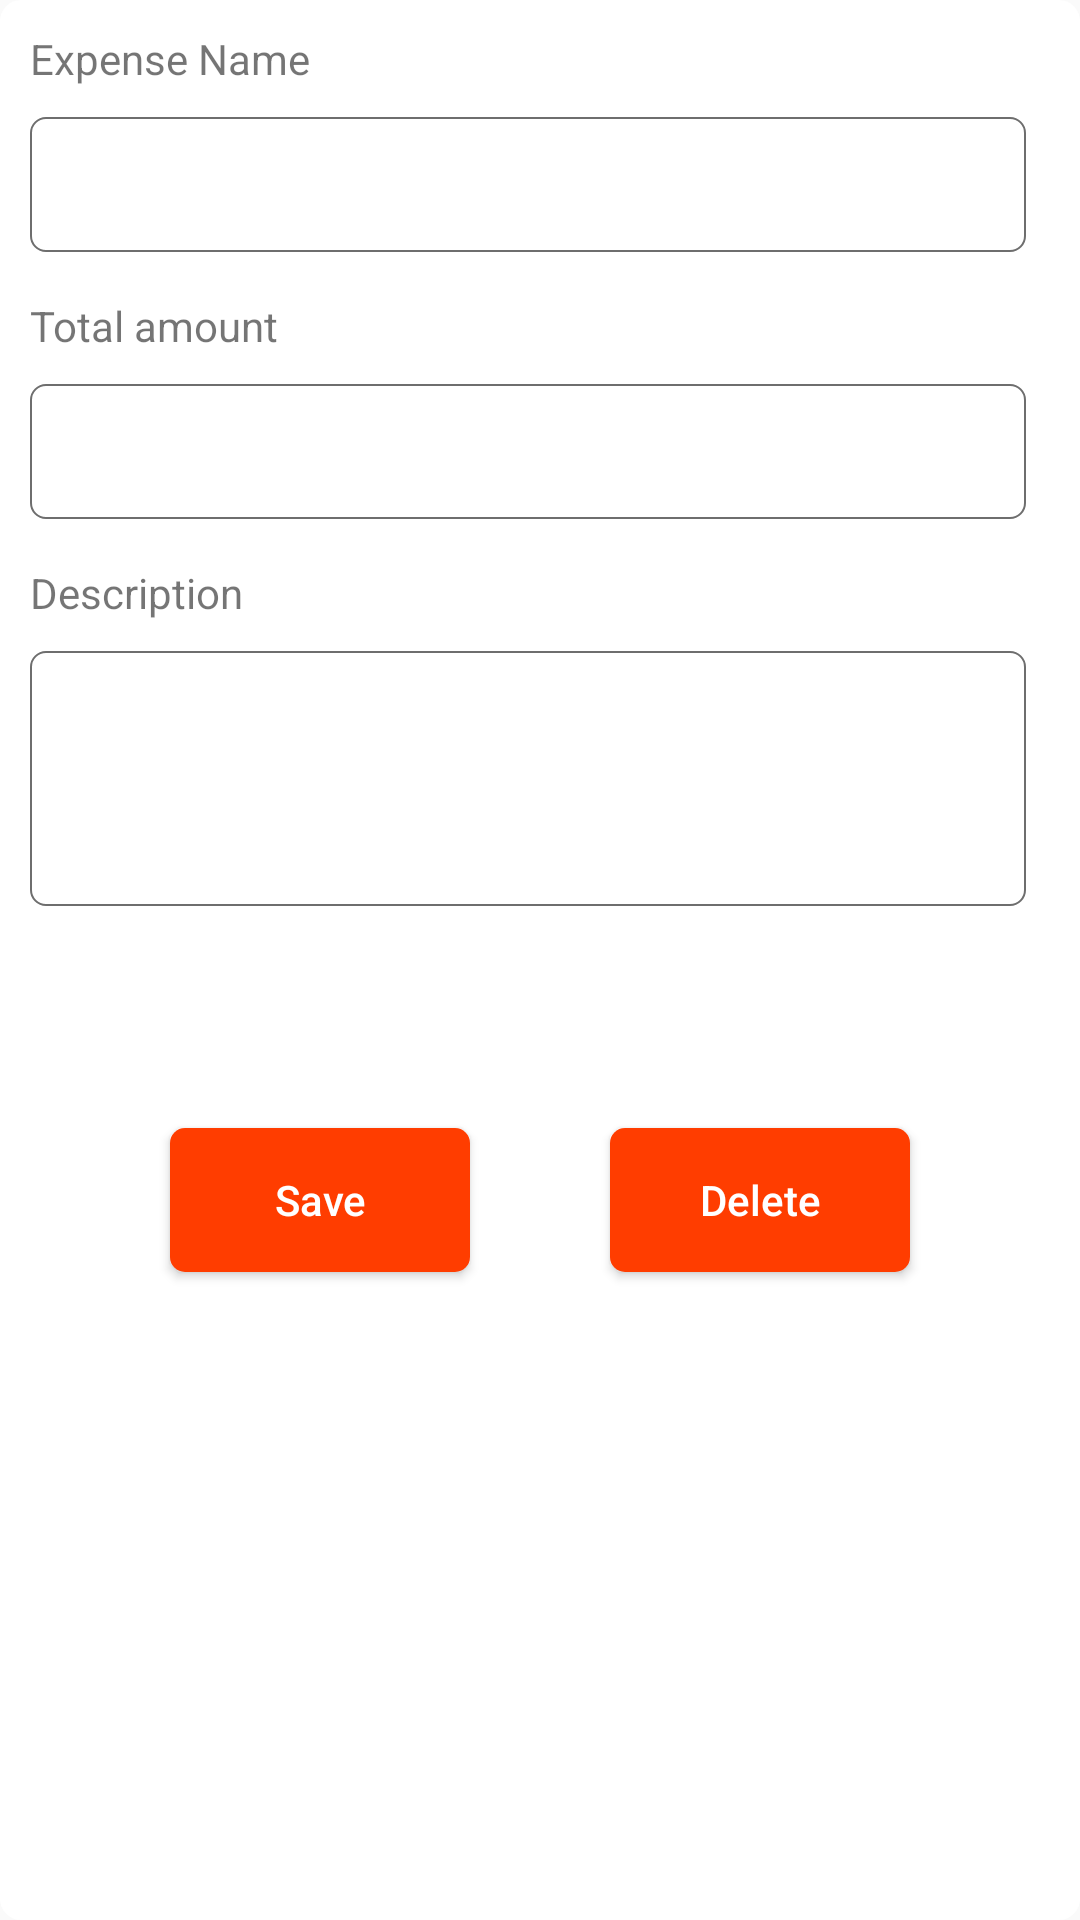

Reconstruct the res/layout file that produces this screen, plus the resources it refers to.
<!-- AndroidManifest.xml: application theme AppTheme -->
<!-- res/layout/fragment_add_expense.xml -->
<?xml version="1.0" encoding="utf-8"?>
<android.support.constraint.ConstraintLayout xmlns:android="http://schemas.android.com/apk/res/android"
    xmlns:tools="http://schemas.android.com/tools"
    android:layout_width="match_parent"
    android:layout_height="match_parent"
    android:padding="10dp"
    android:minWidth="280dp"
    android:background="@drawable/round_dialog_drawable"
    xmlns:app="http://schemas.android.com/apk/res-auto"
    tools:context=".fragments.AddExpenseFragment">
    <TextView
        android:id="@+id/textView2"
        android:layout_width="wrap_content"
        android:layout_height="wrap_content"
        android:text="Expense Name"
        app:layout_constraintStart_toStartOf="parent"
        app:layout_constraintTop_toTopOf="parent" />

    <EditText
        android:id="@+id/name_et"
        android:layout_width="0dp"
        android:layout_height="wrap_content"
        android:layout_marginTop="10dp"
        android:layout_marginEnd="8dp"
        android:layout_marginRight="8dp"
        android:background="@drawable/edit_text_drawable"
        android:inputType="textCapWords"
        android:maxLength="24"
        android:maxLines="2"
        android:minWidth="200dp"
        android:minHeight="45dp"
        android:padding="5dp"
        app:layout_constraintEnd_toEndOf="parent"
        app:layout_constraintStart_toStartOf="parent"
        app:layout_constraintTop_toBottomOf="@+id/textView2" />

    <TextView
        android:id="@+id/textView3"
        android:layout_width="wrap_content"
        android:layout_height="wrap_content"
        android:layout_marginTop="15dp"
        android:text="Total amount"
        app:layout_constraintStart_toStartOf="parent"
        app:layout_constraintTop_toBottomOf="@+id/name_et" />

    <EditText
        android:id="@+id/amt_et"
        android:layout_width="0dp"
        android:layout_height="wrap_content"
        android:layout_marginTop="10dp"
        android:layout_marginEnd="8dp"
        android:layout_marginRight="8dp"
        android:background="@drawable/edit_text_drawable"
        android:inputType="numberDecimal"
        android:minWidth="200dp"
        android:minHeight="45dp"
        android:padding="5dp"
        app:layout_constraintEnd_toEndOf="parent"
        app:layout_constraintStart_toStartOf="parent"
        app:layout_constraintTop_toBottomOf="@+id/textView3" />

    <TextView
        android:id="@+id/textView4"
        android:layout_width="wrap_content"
        android:layout_height="wrap_content"
        android:layout_marginTop="15dp"
        android:text="Description"
        app:layout_constraintStart_toStartOf="parent"
        app:layout_constraintTop_toBottomOf="@+id/amt_et" />

    <EditText
        android:id="@+id/desc_et"
        android:layout_width="0dp"
        android:layout_height="wrap_content"
        android:layout_marginTop="10dp"
        android:layout_marginEnd="8dp"
        android:layout_marginRight="8dp"
        android:background="@drawable/edit_text_drawable"
        android:inputType="textCapSentences"
        android:gravity="start"
        android:minWidth="200dp"
        android:minHeight="85dp"
        android:padding="5dp"
        app:layout_constraintEnd_toEndOf="parent"
        app:layout_constraintStart_toStartOf="parent"
        app:layout_constraintTop_toBottomOf="@+id/textView4" />

    <Button
        android:id="@+id/save_btn"
        android:layout_width="100dp"
        android:layout_height="wrap_content"
        android:layout_marginTop="74dp"
        android:background="@drawable/button_round_corner"
        android:text="Save"
        android:textAllCaps="false"
        android:textColor="@color/white"
        app:layout_constraintEnd_toStartOf="@+id/delete_btn"
        app:layout_constraintHorizontal_bias="0.5"
        app:layout_constraintStart_toStartOf="parent"
        app:layout_constraintTop_toBottomOf="@+id/desc_et" />

    <Button
        android:id="@+id/delete_btn"
        android:layout_width="100dp"
        android:layout_height="wrap_content"
        android:background="@drawable/button_states"
        android:text="Delete"
        android:textAllCaps="false"
        android:textColor="@color/white"
        app:layout_constraintBottom_toBottomOf="@+id/save_btn"
        app:layout_constraintEnd_toEndOf="parent"
        app:layout_constraintHorizontal_bias="0.5"
        app:layout_constraintStart_toEndOf="@+id/save_btn" />

</android.support.constraint.ConstraintLayout>
<!-- resources referenced by this layout -->
<resources>
  <color name="white">#ffffff</color>
  <!-- drawable button_round_corner (drawable) -->
  <?xml version="1.0" encoding="utf-8"?>
  <shape
      xmlns:android="http://schemas.android.com/apk/res/android"
      android:shape="rectangle">
      <solid android:color="@color/colorPrimary"/>
      <corners android:radius="5dp"/>
  
  </shape>
  <!-- drawable button_states (drawable) -->
  <?xml version="1.0" encoding="utf-8"?>
  <selector
      xmlns:android="http://schemas.android.com/apk/res/android">
      <item android:state_enabled="false"
          android:drawable="@drawable/button_round_disable">
      </item>
  
      <item
          android:drawable="@drawable/button_round_corner"/>
  
  </selector>
  <!-- drawable edit_text_drawable (drawable) -->
  <?xml version="1.0" encoding="utf-8"?>
  <shape
      xmlns:android="http://schemas.android.com/apk/res/android"
      android:shape="rectangle">
      <solid android:color="@color/white"/>
      <corners android:radius="5dp"/>
      <stroke android:color="@color/dimmerText"
          android:width="0.5dp"/>
  
  </shape>
  <!-- drawable round_dialog_drawable (drawable) -->
  <?xml version="1.0" encoding="utf-8"?>
  <shape
      xmlns:android="http://schemas.android.com/apk/res/android"
      android:shape="rectangle">
      <solid android:color="@color/white"/>
      <corners android:radius="7dp"/>
  
  </shape>
  <style name="AppTheme" parent="Theme.AppCompat.Light.NoActionBar">
          
          <item name="colorPrimary">@color/colorPrimary</item>
          <item name="colorPrimaryDark">@color/colorPrimaryDark</item>
          <item name="colorAccent">@color/colorAccent</item>
          <item name="fontPath">fonts/sedan_regular.ttf</item>
  
      </style>
  <color name="colorPrimary">#ff3d00</color>
  <!-- drawable button_round_disable (drawable) -->
  <?xml version="1.0" encoding="utf-8"?>
  <shape
      xmlns:android="http://schemas.android.com/apk/res/android"
      android:shape="rectangle">
      <solid android:color="@color/disabled"/>
      <corners android:radius="5dp"/>
  
  </shape>
  <color name="dimmerText">#6e6e6e</color>
  <color name="colorPrimaryDark">#c30000</color>
  <color name="colorAccent">#FF4081</color>
  <color name="disabled">#60FF3D00</color>
</resources>
